pico-8 play session: hold → + tap 🅾

[t = 1 s] hold → ~1s, tap 🅾 ~2×
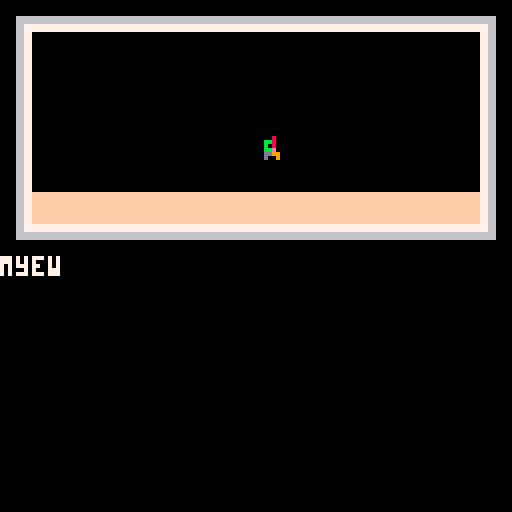
[t = 2 s] hold → ~2s, tap 🅾 ~4×
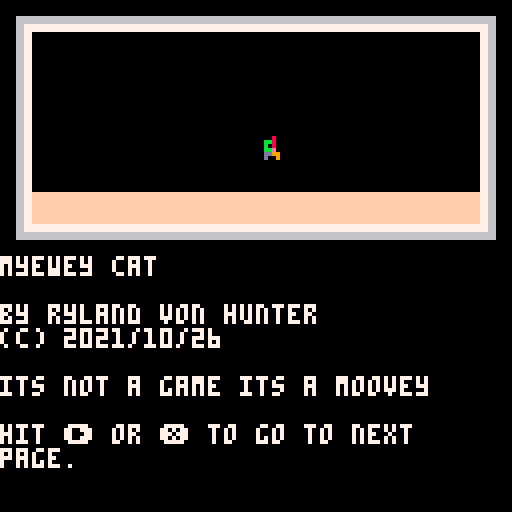
[t = 8 s] hold → ~8s, tap 🅾 ~14×
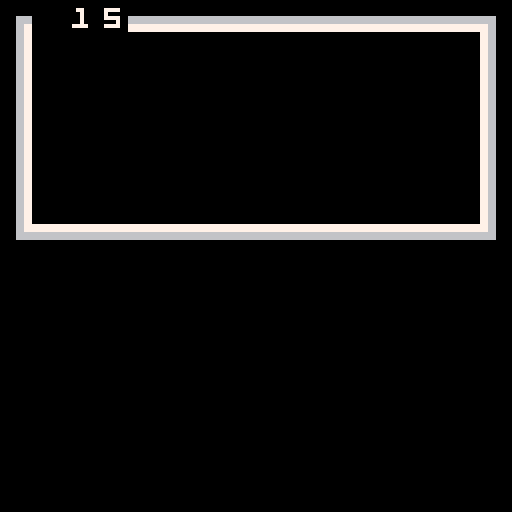

pico-8 cartridge
version 33
__lua__
	-- pooh
-- by ryland von hunter

start_page = 0

pages = { 

[[
myewey cat

by ryland von hunter
(c) 2021/10/26

its not a game its a moovey 

hit ➡️ or ❎ to go to next
page.
]],

-- p1
[[

]],
--
	
-- p2
[[

]],

-- p3
[[

]],


-- p4
[[

]],

-- p5
[[

]],

-- p6
[[

]],

-- p7
[[

]],

-- p8
[[

]],

-- p9
[[

]],

-- p10
[[

]],

-- p11
[[

]],

-- p12
[[

]],

-- p13
[[

]],

-- p14
[[

]],

-- p15
[[

]],

-- p16
[[

]],

-- p17
[[

]],

-- p18
[[


]],

-- p19
[[

]],

-- p20
[[

]],

-- p21
[[

]],

-- p22
[[

]],

-- p23
[[

]],

-- p24
[[

]],

-- p25
[[

]],

-- p26
[[
 
]],

-- p27
[[

]],

-- p28
[[

]],

-- p29
[[

]],

---- p30
--[[
--
--]]
--
---- p31
--[[
--
--]]

} 

-->8
-- text box code

function tb_init(voice,string) -- this function starts and defines a text box.
	reading=true -- sets reading to true when a text box has been called.
	tb={ -- table containing all properties of a text box. i like to work with tables, but you could use global variables if you preffer.
	str=string, -- the strings. remember: this is the table of strings you passed to this function when you called on _update()
	voice=voice, -- the voice. again, this was passed to this function when you called it on _update()
	i=1, -- index used to tell what string from tb.str to read.
	cur=0, -- buffer used to progressively show characters on the text box.
	char=0, -- current character to be drawn on the text box.
	x=0, -- x coordinate
	y=64, -- y coordginate
	w=127, -- text box width
	h=60, -- text box height
	col1=0, -- background color
	col2=-1, -- border color (< 0 for no border)
	col3=7, -- text color
	}
end

function tb_next_btnp()
  return btnp(5) or btnp(1) or btnp(0) or btnp(4)
end

function te_is_complete()
  if (te == nil) return true
  return #te.str == te.i and te.char == #te.str[te.i]
end

function tb_update()  -- this function handles the text box on every frame update.
	if tb.char<#tb.str[tb.i] then -- if the message has not been processed until it's last character:
		tb.cur+=0.5 -- increase the buffer. 0.5 is already max speed for this setup. if you want messages to show slower, set this to a lower number. this should not be lower than 0.1 and also should not be higher than 0.9
		if tb.cur>0.9 then -- if the buffer is larger than 0.9:
			tb.char+=1 -- set next character to be drawn.
			tb.cur=0	-- reset the buffer.
			if (ord(tb.str[tb.i],tb.char)!=32) sfx(tb.voice) -- play the voice sound effect.
		end
		if tb_next_btnp() then 
		  tb.char=#tb.str[tb.i] -- advance to the last character, to speed up the message.
		  return true -- return true if you eat a button press
		end
	elseif tb_next_btnp() then -- if already on the last message character and button ❎/x is pressed:
		if #tb.str>tb.i then -- if the number of strings to disay is larger than the current index (this means that there's another message to display next):
			tb.i+=1 -- increase the index, to display the next message on tb.str
			tb.cur=0 -- reset the buffer.
			tb.char=0 -- reset the character position.
		else -- if there are no more messages to display:
			reading=false -- set reading to false. this makes sure the text box isn't drawn on screen and can be used to resume normal gameplay.
		end
		return false
	end
	return false
end

function tb_draw() -- this function draws the text box.
	if reading then -- only draw the text box if reading is true, that is, if a text box has been called and tb_init() has already happened.
		rectfill(tb.x,tb.y,tb.x+tb.w,tb.y+tb.h,tb.col1) -- draw the background.
		if tb.col2 >= 0 then
		rect(tb.x,tb.y,tb.x+tb.w,tb.y+tb.h,tb.col2) -- draw the border.
		print(sub(tb.str[tb.i],1,tb.char),tb.x+2,tb.y+2,tb.col3) -- draw the text.
  else
		print(sub(tb.str[tb.i],1,tb.char),tb.x,tb.y,tb.col3) -- draw the text.  
  end
	end
end
-->8
-- book code




last_page = 0
current_page = start_page + 1
records = nil
frame = 0
function _init()
  reading=false
--  tb_init(0, { pages[current_page] })
  scan_sprites()
  
end


  

function _update()
  frame += 1
  if reading then
    if (tb_update()) return
  end
  if last_page != current_page then
    last_page = current_page
    tb_init(0, { pages[current_page] })
    records = nil
    my_draw()
    page_change(current_page - 1)
    return 
  else
  if reading or te_is_complete() then
    if btnp(➡️) or btnp(❎) then
      current_page += 1
    end
    if btnp(⬅️) or btnp(4) then
      current_page -= 1
    end
    if current_page > #pages 
    or current_page < 1 then
      sfx(1)
    end
    current_page = clamp(current_page, 1, #pages)
  end
  end
  
  
end

function draw_page(page)
  local i = page - 1
		map((i % 8) * 16,flr(i / 8) * 8, 
		0,0, 
		16, 8)
  if records == nil then
		  records = anim_scan_map((i % 8) * 16,flr(i / 8) * 8, 
		  0,0, 
		  16, 8)
		end
		
		--print(pages[page], 0, 64)
end

function my_draw()
  cls()
  draw_page(current_page)
  
end
  
function _draw()
  tb_draw()
  if records ~= nil and frame % 20 == 0 then 
		  anim_map(records)
		end
end

function clamp(x, a, b)
  return max(a, min(b,x))
end
-->8
-- sprite flag animation
function set_default(t, d)
  local mt = {__index = function() return d end }
  setmetatable(t, mt)
end

function scan_sprites() 
  animated_sprites = {}
--  set_default(animated_sprites, {})
  for i = 1, 255, 1
  do
    local flag = fget(i)
    if flag ~= 0 then
      local sprites = animated_sprites[flag]
      if sprites == nil then
        sprites = {}
        animated_sprites[flag] = sprites
      end
      add(sprites, i)
--      print("found one")
    end
--    print("hi")
  end
end

function reverse_lookup(t, v)
  for k,value in pairs(t) do
    if value == v then
      return k
    end
  end
  return nil
end

function anim_scan_map(cx, cy, sx, sy, cw, ch)
  local records = {}
  for i = cx, cx + cw, 1 do
    for j = cy, cy + ch, 1 do
      local s = mget(i, j)
      local f = fget(s)
      local sprites = animated_sprites[f]
      if sprites ~= nil then
        add(records, { x = i - cx + sx,
        y = j - cy + sy,
        f = f,
        index = reverse_lookup(sprites, s) })
      end
    end
  end
  return records
end

function anim_map(records)
  for i = 1, #records, 1 do
    local r = records[i]
    local sprites = animated_sprites[r.f]
    r.index += 1
    if r.index > #sprites then
      r.index = 1
    end
    rectfill(r.x * 8, r.y * 8, r.x * 8 + 7, r.y * 8 + 7, 0)
    spr(sprites[r.index], r.x * 8, r.y * 8)
--spr(sprites[r.index], 0, 0)
    sprite_change(sprites[r.index])

  end
end

function show_sprites(n)
  local f = fget(n)
  print("sprite "..n)
  print("flag "..f)
  print("sprites in animation:")
  for s in all(animated_sprites[f]) do
    print("  "..s)
  end
end

function next_sprite()
  local s = nil
  for i = 1,255 do
    if animated_sprites[i] == nil then
      s = i
      break
    end
  end
  print("next available sprite is")
  print(flag_to_bits(s))
end

function flag_to_bits(n)
-- low to high to match on/off
-- buttons in sprite editor  
  local str = ""
--  for i = 7,0,-1 do
  for i = 0,7,1 do
    if n & (1 << i)	~= 0 then
      str = str.."1"
    else
      str = str.."0"
    end
  end
  return str
end
-->8


function page_change(page)
--  if page ==8 then
--    music(00) -- starts music
--  elseif page >8 then
-- -- cep playing for ever
--  elseif page== 3 then 
--  music(1) 
--  else
--  music(-1)
--  
--  end 
end
  
function sprite_change(number)
--  if number == 220 then
--    --sfx(6)
--    music(2)
--  elseif number == 154 then
--    sfx(9)
--  end
end
__gfx__
00000000099000000000000000000000009900000000000000000000000000000000000000000000005500000000000000000000000000000000000000000000
00000000099999000e00000004000000009999900000000000000000000000000000000000000000005255507000007000000000000000000000000000000000
007007000095995000eee00000444000000959950000000000000000000000000000000000000000005257570070000000000000000000000000000000000000
000770000099990000e5e50000454500000999900000000000000000000000000000000000000000000055660000707000070700000000000000000000000000
000770000088880000eee00000444000000559900aa0aa000000000000aa0aa00000000000000006555555660000000000009000000000330303300000000000
00700700098888900e888e0004ccc400000999990a20a20000000000002a02a00000000000000060555550000000000000000000000033333333330333000000
000000000099990000eee00000444000909559900a20a20000440440002a02a00440440000000e00555550000000000000000000000333333333333333300000
000000000090090000e0e00000404000090900900a20a20000420420002a02a00240240000000000500050000000000000000000000333333333333333330000
cccccccc000009900000000000000000000099000aaaa00000444400000aaaa00044440000005500000000000008788700000000000033333333333333330000
c000000c00999990000000e0000000400999990000a5aa500004544505aa5a005445400005552500000000000007878800000000000003333333333333330000
c000a0ac05995900000eee00000444005995900000aaaa000004444000aaaa000444400075752500000000000007878700000000000033333333333333300000
c000a0ac00999900005e5e000054540009999000000aa00000004400000aa0000044000066550000000000000008787800900500000033333333333333330000
c90090ac00888800000eee0000044400099550000aaaaaa0004444440aaaaaa04444440066555555600000000007878799889990000333333333333333330000
c9990a0c0988889000e888e0004ccc409999900000aaaa004004444000aaaa000444400400055555060000000000040009889990000333333333333333300000
c909a0ac00999900000eee00000444000995590900aaaa004444444000aaaa00044444440005555500e000000000040009889590000033333333333333330000
cccccccc00900900000e0e00000404000900909000a00a000004004000a00a000400400000050005000000000000040099889999000003333333333333300000
44499944ccc999cc00009900000000000000990000000000777777770000cc000000000077777777000000000000040044499944000003333333333333300000
44999994cc99999c09999900000000000999990000000000777777770000c0c00000000077777777000000000000040044999994000003333333333333000000
44999994cc99999c59959000000000005995900000000000777777770000cc000000000077707077000000000000040044999994000000333333333330000000
44999994cc99999c0999900000707000e99990000000000077077077000ccccc0000000077777777000707000000040044999994000000004333443400000000
44999094cc99909c09955000000700000995500000000000777777770000ccc00000000077779777000050000000040044999094000000004444444400000000
44999994cc99999c99999000007070009999900000044400777777770000ccc0007070707707707700000000000ffff044999994000000004444444400000000
44999994cc99999c09955909000000000995590900096900777777770000ccc00077777077000077000000000004444044999994000000004444444400000000
44999994cc99999c09009090000000000900909000044400777777770000c0c0007707707777777700000000000ffff044999994000000004444444400000000
00000000111111112222222233333333444444445555555566666666777777778888888899999999aaaaaaaabbbbbbbbccccccccddddddddeeeeeeeeffffffff
00000000111111112222222233333333444444445555555566666666777777778888888899999999aaaaaaaabbbbbbbbccccccccddddddddeeeeeeeeffffffff
00000000111111112222222233333333444444445555555566666666777777778888888899999999aaaaaaaabbbbbbbbccccccccddddddddeeeeeeeeffffffff
00000000111111112222222233333333444444445555555566666666777777778888888899999999aaaaaaaabbbbbbbbccccccccddddddddeeeeeeeeffffffff
00000000111111112222222233333333444444445555555566666666777777778888888899999999aaaaaaaabbbbbbbbccccccccddddddddeeeeeeeeffffffff
00000000111111112222222233333333444444445555555566666666777777778888888899999999aaaaaaaabbbbbbbbccccccccddddddddeeeeeeeeffffffff
00000000111111112222222233333333444444445555555566666666777777778888888899999999aaaaaaaabbbbbbbbccccccccddddddddeeeeeeeeffffffff
00000000111111112222222233333333444444445555555566666666777777778888888899999999aaaaaaaabbbbbbbbccccccccddddddddeeeeeeeeffffffff
0000000000099000000000000000000000000000000990000000000000000000000000000000000000000000000000000000a000000000000000000000000000
0000000000a99a0000000000000000000000000000a99a000000000000000000000000000000000000000000000000000000a000000000000000000000050000
00000000009aa900000000000080000000070000009aa9000000000000000000000000000000000000000000000000000000a000000000000000000000005550
00000000009999000000000005555000000000700099990000000000000000000000000000000000000000000000000000444440000770000000000000005050
0099900000099000000099a0055550000000000000099000000040000444000000aa0aa00000000000000000000099a00040004000075a000000000005555550
044444000000000000099a99004000000700000000000000000404000444000000a20a20000004000044000000099a9900400040007770000000000005555500
004440000000000000099a99004000000000700000000000000eee000040000000a20a20040000400004040400099a9900444440007700000000000005555500
0044400000000000000099a0004000000000000000000000000eee000040000000a20a200044444444444444000099a00000000000909000cccccccc05000500
000000000000000000000000000b00000000000000000000000000000000000000000000000000000000000000000000000000000000000c0000a000c0000000
0000000000000000000000000bbbbb000000000000000000000000000000000000000000000000000000000000000000000000000000000c0000aa0ac0000000
00000000000000000000000000bbb0000000004400000000000000000000000000000800000000000099a00000000000000000000000000c00000a0ac0000000
00000000000000000000000000999000040004400000000000000000000000000005555000000000099a990000000000000000000000000c90090aaac0000000
00000000000000000000000000999000044444000033300000000000000000000005555000000000099a990000000000000000000000000cc9c90cacc0000000
007cccc00b0b000b00000000009990000444455003333300004040400040000000000400000000000099a0000099a000000007000000000c9c990acac0000000
0044444009090b090000990b000900000444555503333300004444400444000000000400004440000044400009444900000007000000000c09900aaac0000000
0040004044444444009999bb0009000004000550003330000044f4400444000000000400044444000444440004444490000007000000000c00000000c0000000
0000000000000000000000000000000044499944444999440000000000000000000000000000000000000000000000000000000000000000cccccccc00000000
0444440000444440000000e000000000449999944499999400444440000500000000000000005000000000000000000000000000000000000000000000000000
044fff0000fff440000eee0000000400449999944499999400404040000555000000000000555000000000000000000000000000000008000000000000000000
04f5ff5005ff5f40005e5e000000444044999994449999940044a440000505000000000000505000000000000000888800000000000555500000000000000000
00ffff0000ffff00000eee0000004440449990944499909404444444000555000000000000555000000bb0000000888800aa0aa0000555500000000000000000
00ffff0000ffff0000e888e00000444044999994449999940004440000566000000000000006650000bbbb0000008888002a02a0000004000000000000000000
000f00000000f000000eee000000444044999994449999940004440000066500000000000056600000bbbb0000008888002a02a0000004000000000000088800
00ccc000000ccc00000e0e00000004004499999444999994000a0a00005050000000070000050500000bb00000000000002a02a0000004000000000000088800
00ccc000000ccc000000000000000000007777700000000000000000000888000000000000040440000000000000000000000000000099000004044000000000
00ccc000000ccc000005000000005000007777700044444000000000007777700000000000404040000000000000000000000000099999000040404000000000
0fcccf0000fcccf0000555000055500000707070004040400000000000707070000000004444a4000000000000ccccc000000000599590004444a40000090090
00888000000888000005050000505000007777700044a440000000000077878000000000444444440000000000c000c000000000099990004444444400099999
008880000008880000055500005550000070707004444444004444400074488000000000004444440000000000c0c0c0000000000aaaa0000044444400090909
00f0f000000f0f0000566000000665000077777000044400000040000000500000007000004444000eeeee0000caaac00000a8a09aaaa0000044440009999099
00f0f000000f0f000006650000566000007070700004440000044400000999050000e000004444000e0e0e0000ccccc000008a800aaaa9090044440009999990
0040400000040400005050000005050000777770000a0a0000004000000999500000e00000a00a000ee0ee00000000000000a8a00900909000a00a0009000090
0000000000000000000000000099000000000000cccccccc00000000000000000000000000000000000000000000000000000000000000000099000000000000
0000000000000000000000000099000000000000cc9ccccc00000000000500000000000000000000000000000000000000000000000000000099000000000000
000a00a000000000000000009999999900000000ccc959cc00000000000055500000000000000000000000000000000000000000000000009999999900000000
00aaaaa000000000000000009909099900000000cc9ccccc00000000000050500000000000000000000000000000000000000000000000009909099900000000
00a0a0a000000000000000009990990000000000ccccc9cc0000000005555550000000000000a00000000000000cccc000000000000000009990990000000000
a0aa0aa000000000000000000099000000000000cccccc9900000000055555000900a0090900000900000000000c5c5000000000000000000099000000000000
0aaaaa0000000000000000000099000000000000ccccc9cc0000000005555550000000000000000000000000000cc5c000000000000000000099000000000000
00a00a0000000000000000000000000000000000cccccccc0000000005000500aaaaaaaaaaaaaaaa00000000cccccccc00000000000000000000000000000000
000000008888888000000000009900000000000000ccccc00ccccc000000000000000000000000000000000000000000aaaaaaaaaaaaaaaa0000000000000000
000000008888888000000000009999900000000000c5c5c00c5c5c0000000000000000000cccccc00000000005555550aaaaaaaaaaaaaaaa0000000000000000
000000008888888000000000000959950000000000cc5cc00cc5cc0005555000000000000cc5c5c0000000000595995000000000000000000000000000000000
0000a0008888888000000000000999900000000000ccccc00ccccc0005505000000000000ccc5cc0000000000599995000000000000000000000000000000000
00000a00888888800000000000055990000000000000cc0000cc000005005000000000000cccccc0000000000599c95000000000000000000000000000000000
000aaa0088888880000000000009999900000000000cccc00cccc000000000000000000000ccc000000000000555555000000000000000000000000000000000
000a0a00888888800000000090955990000000000000cc0000cc000000000000000000000ccccc00000000000555555000000555000005550000000000000000
0000000088888880000000000909009000000000000c0c0000c0c000000000000000000000c0c0000000000000000000aaaaa505bbbbb5050000000000000000
00000000000000000000000000000000000000000000000000000000000000000000000077777777000000000000000000000000000000000000000000000000
00050000000000000000000000000000000000000000000000000000000000000000000077777777000000000005000000000000000000000000000000000000
0005500000008000000080000000800000008000000000000000000000000000000000000c0c0c0c000000000000555000000000000000000000000000000000
0005500000bb800000bb800000bb800000bb80000000000000000000000000000000000000000000000000000000505000000000000000000000000000000000
0056650000b0800000b0800000b0800000b080000000000000000000000000000000000000000000000000000555555000000000000000000000000000000000
0006600000bbe00000bbe00000bbe000005be00000000000000000000900a0900000000000000000000000000555550000000000000000000000000000000000
0050500000dd99000add990000dd990000dd99000000000000000000000000000000000000000555000000000555550000000000000000000000000000000000
0000000000d0090000d0090000d0090000d0090000000000ccccccccaaaaaaaa00000000aaaaa505000000000500050000000000000000000000000000000000
0000990000000000000000000000000000000000cccccccc00000000000000000000000077777777000000000000000000000000000000000000000000000000
0999990000000000000000000000000000000000ccc9cccc00005000000050000000000077777777000000000000000000000000000000000000000000000000
599590000000a0000000a0000000900000008000ccc5cccc0555000005550000000000000c0c0c0c00000000000090000000a0000000a0000000900000000000
0999900000aaa00000aaa0000099900000bb8000ccc9cccc05050000050500000000000000000000000000000099900000aaa00000aaa0000099900000000000
0995500000a0a00000a0a0000090900000b08000cc9c9ccc05555550055555500000000000000000000000000090900000a0a00000a0a0000090900000000000
9999900000aaa00000aaa000009990000ebbe000ccccc95900555550005555500000000000000000000000000099900000aaa00000aaa0000099900000000000
0995590900aaaa000aaaaa000099990000dd9900cccccccc05555550005555500000000000000555000000000999990000aaaa000aaaaa000099990000000000
0900909000a00a0000a00a000090090000d00900cccccccc005000500050005000000000bbbbb505000000000090090000a00a0000a00a000090090000000000
00000000000000000000000000000000000000000000000000000000000000000000000000000000000000000000000000000000000000000000000000000000
00000000000000000000000000000000000000000000000000000000000000000000000000000000000000000000000000000000000aaa000000000000000000
00777700000770000077770000777700007007000077770000777700007777000077770000777700007777000000000000000000000aaa000000000000000000
00700700000070000000070000000700007007000070000000700000000007000070070000700700007007000000000000000000aaaaaaa00000000000000000
00777700000070000077770000777700007777000077770000777700000007000077770000777700007007000000000000000000aaaaaaaa0000000000000000
00700000000070000070000000000700000007000000070000700700000007000070070000000700007007000000000000000000aaaaaaaa0000000000000000
00700000007777000077770000777700000007000077770000777700000007000077770000777700007777000000000000000000000aaaaa0000000000000000
00000000000000000000000000000000000000000000000000000000000000000000000000000000000000000000000000000000000aaa000000000000000000
00000000000000000000000000bbbb000000000000bbbb0000000000000000000000000000000000000000000000000000000000000000000000000000000000
00000000000000000000000000ebbe0000000000009bb90000000000000000000000000000000000000000000000000000000000000000000000000000000000
00000000000000000000000000bbbb000000000000bbbb0000000000000000000000000000000000000000000000000000000000000808080000000000000000
00000000000000000000000000ebbe0000000000009bb900000000000000000000000000000000000000000000000000000000000000aaa00000000000000000
00006666666666666666000000bbbb000000000000bbbb00000000000000000000000000000000000000000000000000000000000000a0a00000000000000000
0000666666666666666600000000f000000000000000f000000000000000000000000000000000000000000000000000000000008888aa800000000000000000
0000667777777777776600000000f000000000000000f00000000000000000000000000000000000000000000000000000000000bbb8aa000000000000000000
0000667777777777776600000000f000000000000000f0000000000000000000000000000000000000000000000000000000000000b890900000000000000000
00006677000000007766000000bbbb000000000000000000000000000000000000bbbb0000000000000000000000000000000000000000000ddddd0000000000
000066770000000077660000008bb8000000000000000000000000000000000000dbbd0044444400000000000000000000000000000000000d5d5d0000000000
00006677000000007766000000bbbb000000000000000000000000000000000000bbbb0045454500000000000000000000000000000000000ddddd0000000000
000066770000000077660000008bb8000000000000000000000000000000000000dbbd0044444400000000000000000000000000000000000dd5dd0000000000
00006677000000007766000000bbbb000000000000000000000000000000000000bbbb00545454000000000000000000000000000000000000ddd00000000000
0000667700000000776600000000f000000000000000000000000000000000000000f00044444400000000000000000000000000000000000ddddd0000000000
0000667700000000776600000000f000000000000000000000000000000000000000f000000400000000000000000000000000000000000000ddd00000000000
0000667700000000776600000000f000000000000000000000000000000000000000f000000400000000000000000000000000000000000000d0d00000000000
000066777777777777660000000000000000000000000000555d5550000000000555d555000000000005c5c00000000000000000000000000000000000000000
0000667777777777776600000000000000000000000000005d5d5d500000000005d5d5d500000000000c5cc00000000000000000000000000000000000000000
000066666666666666660000000000000000000000000000ddddddd0000000000ddddddd00000000000cccc00000000000000000000000000000000000088808
000066666666666666660000000000000000000000000000ddd5ddd0000000000ddd5ddd000000000000cc000000000000000000000000000000000000088888
00000000000000000000000000000000000000000000000000ddd00000000000000ddd0000000000000cccc00000000000000000000000000000000000088888
0000000000000000000000000000000000000000000000000ddddd000000000000ddddd0000000000000cc000000000000000000000000000000000000088888
00000000000000000000000000000000000000000000000000ddd00000000000000ddd0000000000000c00c00000000000000000000000000000000000888888
00000000000000000000000000000000000000000000000000d0d00000000000000d0d0000000000000000000000000000000000000000000000000000000000
__gff__
0000000000000000000000000000000000000000000000000000000000000000000001000100000000000000010000000000000000000000000000000000000000000010004000000200004000000000000000000000000010000000000000000000800000010420002000000200000000000000000000000000000000000400
00050000e0ab00079f9f0000000000e0f07f0083000000002000110000000000005f5f000000008f0f00000700007f00f0fffffe50ab1f1f000008fefffffe000000000000000000000000000000000000000000000000c00000007c7c0000000000000000001000000000606000000f00000000080000000000001000c00000
__map__
d0d1d1d1d1d1d1d1d1d1d1d1d1d1d1d2d0c0c1d1d1d1d1d1d1d1d1d1d1d1d1d2d0c0c2d1d1d1d1d1d1d1d1d1d1d1d1d2d0c0c3d1d1d1d1d1d1d1d1d1d1d1d1d2d0c0c4d1d1d1d1d1d1d1d1d1d1d1d1d2d0c0c5d1d1d1d1d1d1d1d1d1d1d1d1d2d0c0c6d1d1d1d1d1d1d1d1d1d1d1d1d2d0c0c7d1d1d1d1d1d1d1d1d1d1d1d1d2
e00000000000000000000000000000e2e00000000000000000000000000000e2e00000000000000000000000000000e2e00000000000000000000000000000e2e00000000000000000000000000000e2e00000000000000000000000000000e2e00000000000000000000000000000e2e00000000000000000000000000000e2
e00000000000000000000000000000e2e00000000000000000000000000000e2e00000000000000000000000000000e2e00000000000000000000000000000e2e00000000000000000000000000000e2e00000000000000000000000000000e2e00000000000000000000000000000e2e00000000000000000000000000000e2
e00000000000000000000000000000e2e00000000000000000000000000000e2e00000000000000000000000000000e2e00000000000000000000000000000e2e00000000000000000000000000000e2e00000000000000000000000000000e2e00000000000000000000000000000e2e00000000000000000000000000000e2
e000000000000000a3000000000000e2e00000000000000000000000000000e2e00000000000000000000000000000e2e00000000000000000000000000000e2e00000000000000000000000000000e2e00000000000000000000000000000e2e00000000000000000000000000000e2e00000000000000000000000000000e2
e00000000000000000000000000000e2e00000000000000000000000000000e2e00000000000000000000000000000e2e00000000000000000000000000000e2e00000000000000000000000000000e2e00000000000000000000000000000e2e00000000000000000000000000000e2e00000000000000000000000000000e2
e03f3f3f3f3f3f3f3f3f3f3f3f3f3fe2e00000000000000000000000000000e2e00000000000000000000000000000e2e00000000000000000000000000000e2e00000000000000000000000000000e2e00000000000000000000000000000e2e00000000000000000000000000000e2e00000000000000000000000000000e2
f0f1f1f1f1f1f1f1f1f1f1f1f1f1f1f2f0f1f1f1f1f1f1f1f1f1f1f1f1f1f1f2f0f1f1f1f1f1f1f1f1f1f1f1f1f1f1f2f0f1f1f1f1f1f1f1f1f1f1f1f1f1f1f2f0f1f1f1f1f1f1f1f1f1f1f1f1f1f1f2f0f1f1f1f1f1f1f1f1f1f1f1f1f1f1f2f0f1f1f1f1f1f1f1f1f1f1f1f1f1f1f2f0f1f1f1f1f1f1f1f1f1f1f1f1f1f1f2
d0c0c8d1d1d1d1d1d1d1d1d1d1d1d1d2d0c0c9d1d1d1d1d1d1d1d1d1d1d1d1d2d0c0c1cad1d1d1d1d1d1d1d1d1d1d1d2d0c0c1c1d1d1d1d1d1d1d1d1d1d1d1d1e0c0c1c2d1d1d1d1d1d1d1d1d1d1d1d2d0c0c1c3d1d1d1d1d1d1d1d1d1d1d1d2d0c0c1c4d1d1d1d1d1d1d1d1d1d1d1d2d000c1c5d1d1d1d1d1d1d1d1d1d1d1d2
e00000000000000000000000000000e2e00000000000000000000000000000e2e00000000000000000000000000000e2e00000000000000000000000000000e2e00000000000000000000000000000e2e00000000000000000000000000000e2e00000000000000000000000000000e2e00000000000000000000000000000e2
e00000000000000000000000000000e2e00000000000000000000000000000e2e00000000000000000000000000000e2e00000000000000000000000000000e2e00000000000000000000000000000e2e00000000000000000000000000000e2e00000000000000000000000000000e2e00000000000000000000000000000e2
e00000000000000000000000000000e2e00000000000000000000000000000e2e00000000000000000000000000000e2e00000000000000000000000000000e2e00000000000000000000000000000e2e00000000000000000000000000000e2e00000000000000000000000000000e2e00000000000000000000000000000e2
e00000000000000000000000000000e2e00000000000000000000000000000e2e00000000000000000000000000000e2e00000000000000000000000000000e2e00000000000000000000000000000e2e00000000000000000000000000000e2e00000000000000000000000000000e2e00000000000000000000000000000e2
e00000000000000000000000000000e2e00000000000000000000000000000e2e00000000000000000000000000000e2e00000000000000000000000000000e2e00000000000000000000000000000e2e00000000000000000000000000000e2e00000000000000000000000000000e2e00000000000000000000000000000e2
e00000000000000000000000000000e2e00000000000000000000000000000e2e00000000000000000000000000000e2e00000000000000000000000000000e2e00000000000000000000000000000e2e00000000000000000000000000000e2e00000000000000000000000000000e2e00000000000000000000000000000e2
f0f1f1f1f1f1f1f1f1f1f1f1f1f1f1f2f0f1f1f1f1f1f1f1f1f1f1f1f1f1f1f2f0f1f1f1f1f1f1f1f1f1f1f1f1f1f1f2f0f1f1f1f1f1f1f1f1f1f1f1f1f1f1f2f0f1f1f1f1f1f1f1f1f1f1f1f1f1f1f2f0f1f1f1f1f1f1f1f1f1f1f1f1f1f1f2f0f1f1f1f1f1f1f1f1f1f1f1f1f1f1f2f0f1f1f1f1f1f1f1f1f1f1f1f1f1f1f2
d0c0c1c6d1d1d1d1d1d1d1d1d1d1d1d2d0c0c1c7d1d1d1d1d1d1d1d1d1d1d1d2d0c0c1c8d1d1d1d1d1d1d1d1d1d1d1d2d0c0c1c9d1d1d1d1d1d1d1d1d1d1d1d2d0c0c2cad1d1d1d1d1d1d1d1d1d1d1d2d0c0c2c1d1d1d1d1d1d1d1d1d1d1d1d2d0c0c2c2d1d1d1d1d1d1d1d1d1d1d1d2d0c0c2c3d1d1d1d1d1d1d1d1d1d1d1d2
e00000000000000000000000000000e2e00000000000000000000000000000e2e00000000000000000000000000000e2e00000000000000000000000000000e2e00000000000000000000000000000e2e00000000000000000000000000000e2e00000000000000000000000000000e2e00000000000000000000000000000e2
e00000000000000000000000000000e2e00000000000000000000000000000e2e00000000000000000000000000000e2e00000000000000000000000000000e2e00000000000000000000000000000e2e00000000000000000000000000000e2e00000000000000000000000000000e2e00000000000000000000000000000e2
e00000000000000000000000000000e2e00000000000000000000000000000e2e00000000000000000000000000000e2e00000000000000000000000000000e2e00000000000000000000000000000e2e00000000000000000000000000000e2e00000000000000000000000000000e2e00000000000000000000000000000e2
e00000000000000000000000000000e2e00000000000000000000000000000e2e00000000000000000000000000000e2e00000000000000000000000000000e2e00000000000000000000000000000e2e00000000000000000000000000000e2e00000000000000000000000000000e2e00000000000000000000000000000e2
e00000000000000000000000000000e2e00000000000000000000000000000e2e00000000000000000000000000000e2e00000000000000000000000000000e2e00000000000000000000000000000e2e00000000000000000000000000000e2e00000000000000000000000000000e2e00000000000000000000000000000e2
e00000000000000000000000000000e2e00000000000000000000000000000e2e00000000000000000000000000000e2e00000000000000000000000000000e2e00000000000000000000000000000e2e00000000000000000000000000000e2e00000000000000000000000000000e2e00000000000000000000000000000e2
f0f1f1f1f1f1f1f1f1f1f1f1f1f1f1f2f0f1f1f1f1f1f1f1f1f1f1f1f1f1f1f2f0f1f1f1f1f1f1f1f1f1f1f1f1f1f1f2f0f1f1f1f1f1f1f1f1f1f1f1f1f1f1f2f0f1f1f1f1f1f1f1f1f1f1f1f1f1f1f2f0f1f1f1f1f1f1f1f1f1f1f1f1f1f1f2f0f1f1f1f1f1f1f1f1f1f1f1f1f1f1f2f0f1f1f1f1f1f1f1f1f1f1f1f1f1f1f2
d0c0c2c4d1d1d1d1d1d1d1d1d1d1d1d2d0c0c2c5d1d1d1d1d1d1d1d1d1d1d1d2d0c0c2c6d1d1d1d1d1d1d1d1d1d1d1d2d0c0c2c7d1d1d1d1d1d1d1d1d1d1d1d2d0c0c2c8d1d1d1d1d1d1d1d1d1d1d1d2d0c0c2c9d1d1d1d1d1d1d1d1d1d1d1d2d0c0c3cad1d1d1d1d1d1d1d1d1d1d1d2d0c0c3c1d1d1d1d1d1d1d1d1d1d1d1d2
e00000000000000000000000000000e2e00000000000000000000000000000e2e00000000000000000000000000000e2e00000000000000000000000000000e2e00000000000000000000000000000e2e00000000000000000000000000000e2e00000000000000000000000000000e2e00000000000000000000000000000e2
e00000000000000000000000000000e2e00000000000000000000000000000e2e00000000000000000000000000000e2e00000000000000000000000000000e2e00000000000000000000000000000e2e00000000000000000000000000000e2e00000000000000000000000000000e2e00000000000000000000000000000e2
e00000000000000000000000000000e2e00000000000000000000000000000e2e00000000000000000000000000000e2e00000000000000000000000000000e2e00000000000000000000000000000e2e00000000000000000000000000000e2e00000000000000000000000000000e2e00000000000000000000000000000e2
e00000000000000000000000000000e2e00000000000000000000000000000e2e00000000000000000000000000000e2e00000000000000000000000000000e2e00000000000000000000000000000e2e00000000000000000000000000000e2e00000000000000000000000000000e2e00000000000000000000000000000e2
e00000000000000000000000000000e2e00000000000000000000000000000e2e00000000000000000000000000000e2e00000000000000000000000000000e2e00000000000000000000000000000e2e00000000000000000000000000000e2e00000000000000000000000000000e2e00000000000000000000000000000e2
e00000000000000000000000000000e2e00000000000000000000000000000e2e00000000000000000000000000000e2e00000000000000000000000000000e2e00000000000000000000000000000e2e00000000000000000000000000000e2e00000000000000000000000000000e2e00000000000000000000000000000e2
f0f1f1f1f1f1f1f1f1f1f1f1f1f1f1f2f0f1f1f1f1f1f1f1f1f1f1f1f1f1f1f2f0f1f1f1f1f1f1f1f1f1f1f1f1f1f1f2f0f1f1f1f1f1f1f1f1f1f1f1f1f1f1f2f0f1f1f1f1f1f1f1f1f1f1f1f1f1f1f2f0f1f1f1f1f1f1f1f1f1f1f1f1f1f1f2f0f1f1f1f1f1f1f1f1f1f1f1f1f1f1f2f0f1f1f1f1f1f1f1f1f1f1f1f1f1f1f2
